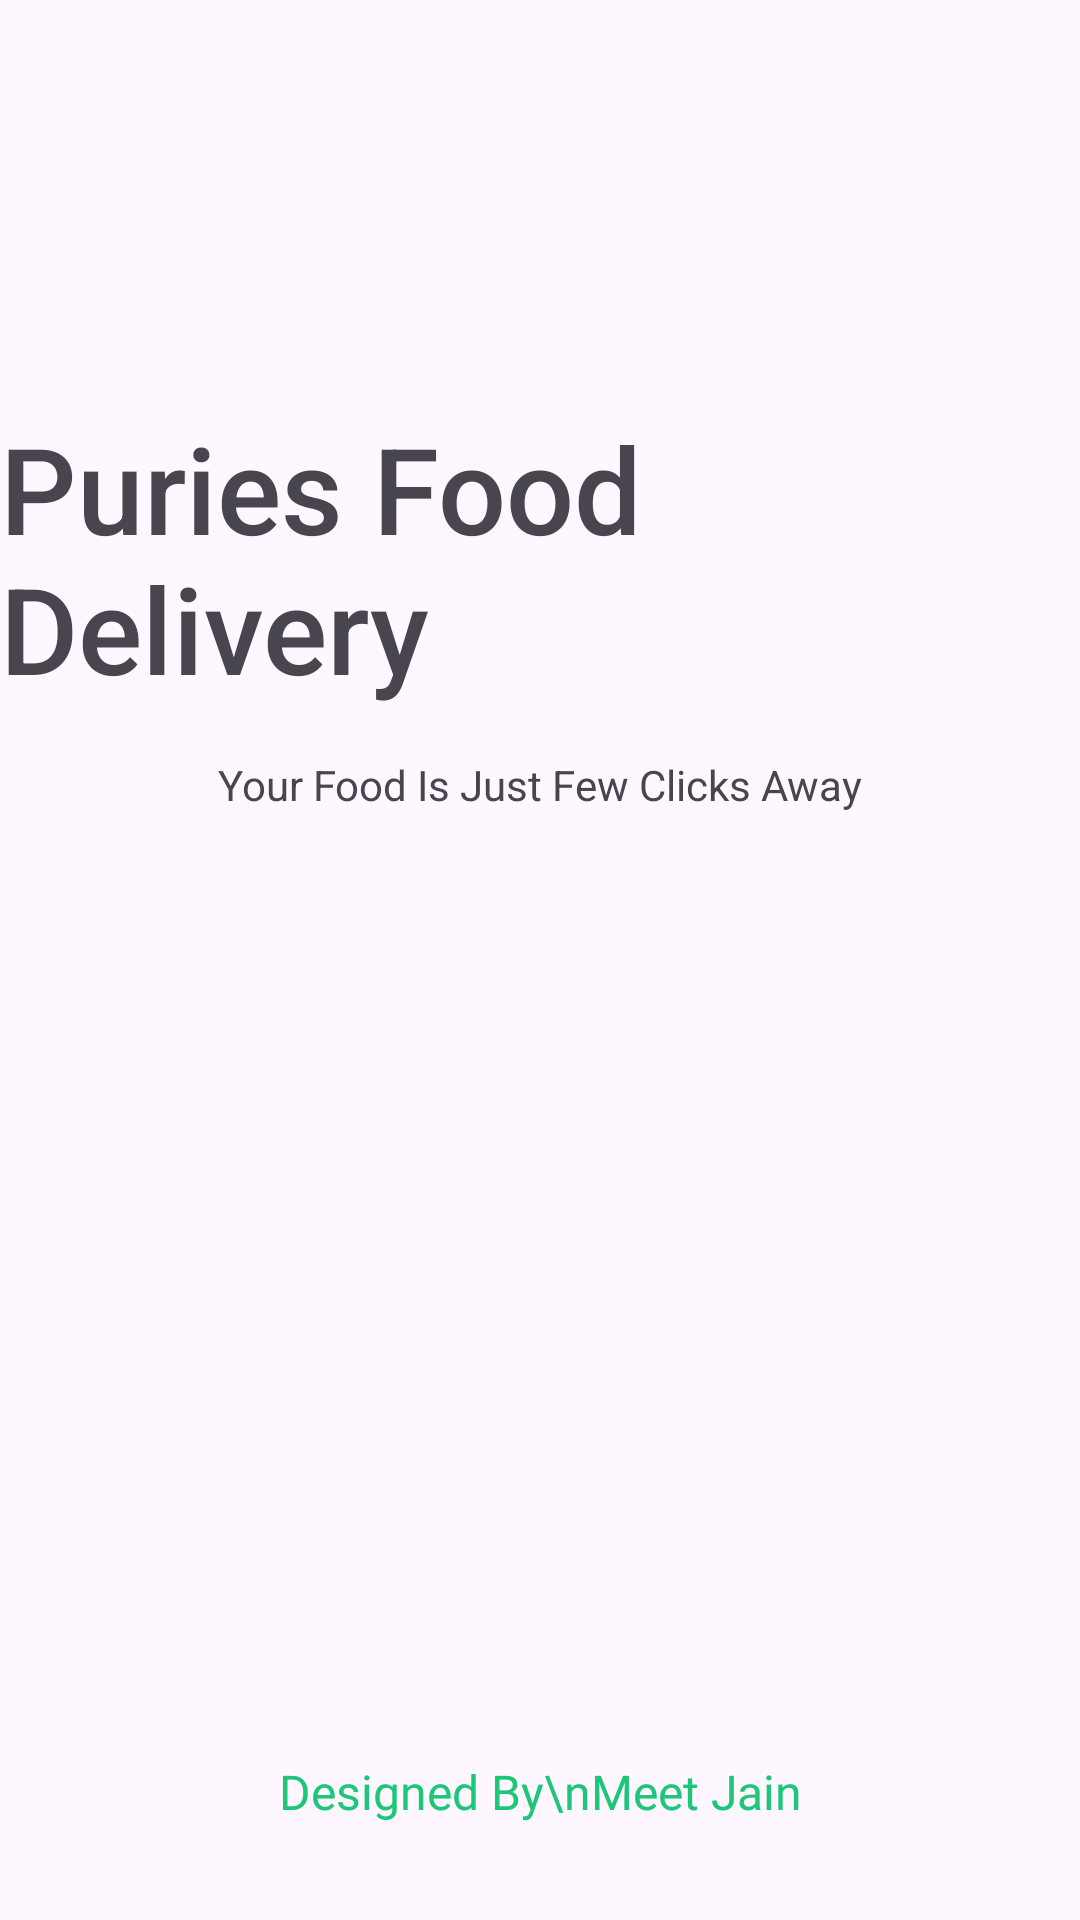

Write the Android layout XML for this screen, with the resource values it uses.
<!-- AndroidManifest.xml: application theme Theme.PuriesFoodDelivery -->
<!-- res/layout/activity_splash_screen.xml -->
<?xml version="1.0" encoding="utf-8"?>
<androidx.constraintlayout.widget.ConstraintLayout xmlns:android="http://schemas.android.com/apk/res/android"
    xmlns:app="http://schemas.android.com/apk/res-auto"
    xmlns:tools="http://schemas.android.com/tools"
    android:id="@+id/main"
    android:layout_width="match_parent"
    android:layout_height="match_parent"
    tools:context=".Splash_Screen">

    <ImageView
        android:id="@+id/imageView"
        android:layout_width="wrap_content"
        android:layout_height="wrap_content"
        android:layout_marginTop="120dp"
        app:layout_constraintEnd_toEndOf="parent"
        app:layout_constraintStart_toStartOf="parent"
        app:layout_constraintTop_toTopOf="parent"
        app:srcCompat="@drawable/logo" />

    <TextView
        android:id="@+id/textView"
        android:layout_width="wrap_content"
        android:layout_height="wrap_content"
        android:layout_marginTop="16dp"
        android:fontFamily="sans-serif-medium"
        android:text="Puries Food Delivery"
        android:textSize="40sp"
        app:layout_constraintEnd_toEndOf="@+id/imageView"
        app:layout_constraintStart_toStartOf="@+id/imageView"
        app:layout_constraintTop_toBottomOf="@+id/imageView" />

    <TextView
        android:id="@+id/textView2"
        android:layout_width="wrap_content"
        android:layout_height="wrap_content"
        android:layout_marginTop="16dp"
        android:text="Your Food Is Just Few Clicks Away"
        app:layout_constraintEnd_toEndOf="@+id/textView"
        app:layout_constraintStart_toStartOf="@+id/textView"
        app:layout_constraintTop_toBottomOf="@+id/textView" />

    <TextView
        android:id="@+id/textView3"
        android:layout_width="wrap_content"
        android:layout_height="wrap_content"
        android:layout_marginBottom="32dp"
        android:fontFamily="@font/merriweathersans_regular"
        android:text="Designed By\nMeet Jain"
        android:textAlignment="center"
        android:textColor="@color/design"
        android:textSize="16sp"
        app:layout_constraintBottom_toBottomOf="parent"
        app:layout_constraintEnd_toEndOf="parent"
        app:layout_constraintStart_toStartOf="parent" />
</androidx.constraintlayout.widget.ConstraintLayout>
<!-- resources referenced by this layout -->
<resources>
  <color name="design">#1EC67A</color>
  <style name="Theme.PuriesFoodDelivery" parent="Base.Theme.PuriesFoodDelivery" />
  <style name="Base.Theme.PuriesFoodDelivery" parent="Theme.Material3.DayNight.NoActionBar">
          
          
      </style>
</resources>
